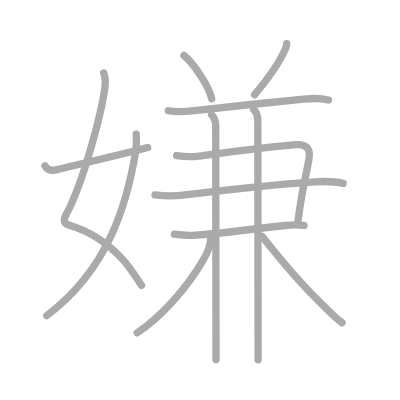
t = 0.00 s
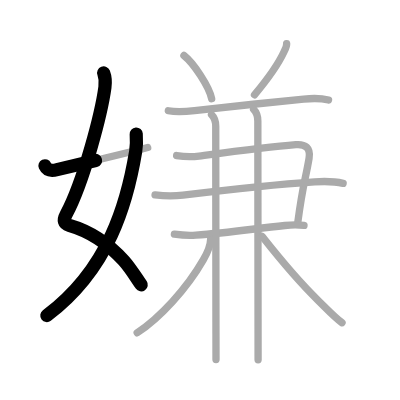
t = 2.50 s
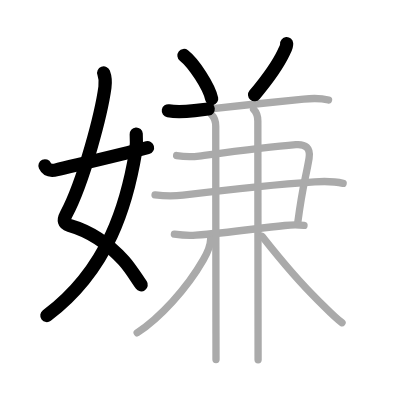
t = 5.25 s
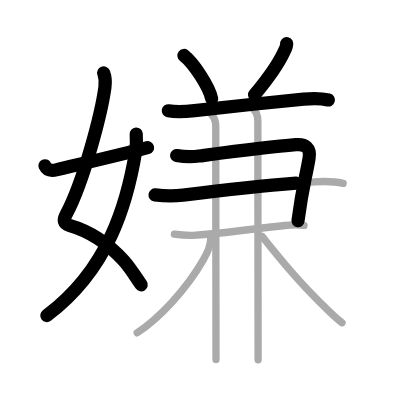
t = 7.75 s
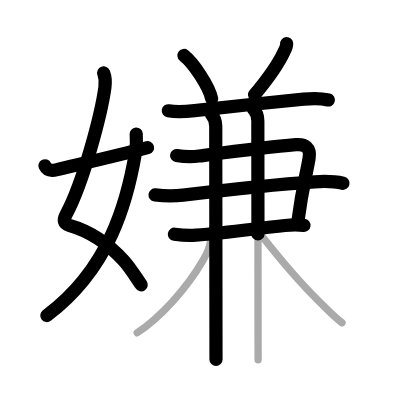
t = 10.50 s
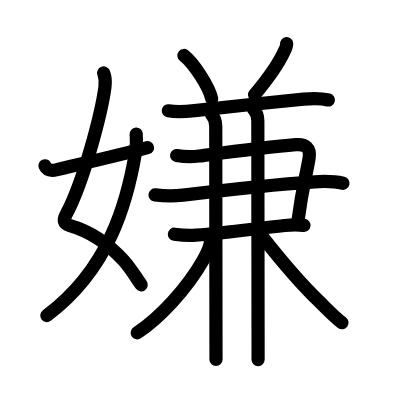
t = 13.00 s

The animated SVG that drew these frames (rendered in a browser with its animation timeline set to each time). Animation: 13 SMIL elements (animate=13); one cycle of 13.00 s.

<?xml version="1.0" standalone="no"?>
<!DOCTYPE svg PUBLIC "-//W3C//DTD SVG 1.1//EN"   "http://www.w3.org/Graphics/SVG/1.1/DTD/svg11.dtd">
<svg width="400px" height="400px"  version="1.1" xmlns="http://www.w3.org/2000/svg">
  <defs>
    <marker id="Triangle" viewBox="0 0 10 10" refX="0" refY="5" markerUnits="strokeWidth" markerWidth="3" style="stroke-opacity:0%;fill:#aaaaaa;" markerHeight="2" orient="auto">
      <path d="M 0 0 L 10 5 L 0 10 z" />
    </marker>
    
    <marker id="Arrow" viewBox="0 0 10 10" refX="5" refY="5" markerUnits="strokeWidth" markerWidth="1.8" style="stroke-opacity:0%;fill:#770000;" markerHeight="2" orient="auto">
      <path d="M 0 4 L 6 4 L 4 1 L 10 5 L 4 9 L 6 6 L 0 6 z" />
        <circle cx="5" cy="5" r="5" />
      </marker>
    
    <marker id="TriangleRed" viewBox="0 0 10 10" refX="0" refY="5" markerUnits="strokeWidth" markerWidth="3" style="stroke-opacity:0%;fill:#CC0000;" markerHeight="2" orient="auto">
      <path d="M 0 0 L 10 5 L 0 10 z" />
    </marker>
    
    <marker id="ArrowRed" viewBox="0 0 10 10" refX="5" refY="5" markerUnits="strokeWidth" markerWidth="1.8" style="stroke-opacity:0%;fill:#CC0000;" markerHeight="2" orient="auto">
      <path d="M 0 4 L 6 4 L 4 1 L 10 5 L 4 9 L 6 6 L 0 6 z" />
        <circle cx="5" cy="5" r="5" />
      </marker>
    
  </defs>
  
  <path style="fill:#ffffff; fill-opacity:100%; fill-rule:evenodd; stroke-width:0;" d="M 0 0 L 400px 0 L 400px 400px L 0 400px L 0 0" />

  <g transform="scale(3.6697247706422 3.6697247706422)">
<path style="fill:none; fill-opacity:0%; fill-rule:evenodd; stroke:#aaaaaa; stroke-opacity:100%; stroke-width: 1.5pt; stroke-linejoin:round; stroke-linecap:round;" d="M28.25 19.87c0.37 0.97 0.53 2.55 0.34 3.95c-0.93 6.88-5.72 25.56-10.56 34.62c-0.87 1.63-0.65 2.52 0.84 2.95c6.5 1.86 11 5.36 14.85 9.63c1.8 2 3.22 4.38 4.86 6.73"></path>
<path style="fill:none; fill-opacity:0%; fill-rule:evenodd; stroke:#aaaaaa; stroke-opacity:100%; stroke-width: 1.5pt; stroke-linejoin:round; stroke-linecap:round;" d="M37.12 36.53c0.08 1.18 0.13 3.05-0.15 4.76C34.68 55.11 29.75 73.25 12.74 86"></path>
<path style="fill:none; fill-opacity:0%; fill-rule:evenodd; stroke:#aaaaaa; stroke-opacity:100%; stroke-width: 1.5pt; stroke-linejoin:round; stroke-linecap:round;" d="M12.25 45.18c0.5 1.07 1.46 1.52 3.31 1.05c2.82-0.72 16.25-3.8 24.69-6.02"></path>
<path style="fill:none; fill-opacity:0%; fill-rule:evenodd; stroke:#aaaaaa; stroke-opacity:100%; stroke-width: 1.5pt; stroke-linejoin:round; stroke-linecap:round;" d="M50.12 15.12c2.67 2.08 6.9 8.55 7.56 11.79"></path>
<path style="fill:none; fill-opacity:0%; fill-rule:evenodd; stroke:#aaaaaa; stroke-opacity:100%; stroke-width: 1.5pt; stroke-linejoin:round; stroke-linecap:round;" d="M78.11 11.89c0.07 0.78-0.41 1.57-0.74 2.27c-1.5 3.21-3.55 6.34-8.02 11.67"></path>
<path style="fill:none; fill-opacity:0%; fill-rule:evenodd; stroke:#aaaaaa; stroke-opacity:100%; stroke-width: 1.5pt; stroke-linejoin:round; stroke-linecap:round;" d="M45.87 30.18c2.51 0.44 5.08 0.19 7.14-0.05c7.17-0.83 21.33-2.27 29.74-3.12c2.19-0.22 4.63-0.29 6.77 0.25"></path>
<path style="fill:none; fill-opacity:0%; fill-rule:evenodd; stroke:#aaaaaa; stroke-opacity:100%; stroke-width: 1.5pt; stroke-linejoin:round; stroke-linecap:round;" d="M48.13 42.38c2.05 0.34 4.02 0.41 6.12 0.14c8.58-1.12 18.59-2.45 26.37-3.09c2.57-0.21 4.09 0.84 3.6 3.7c-1 5.86-1.7 7.14-3.04 17.22"></path>
<path style="fill:none; fill-opacity:0%; fill-rule:evenodd; stroke:#aaaaaa; stroke-opacity:100%; stroke-width: 1.5pt; stroke-linejoin:round; stroke-linecap:round;" d="M42.25 53.1c2.6 0.34 5.03 0.39 7.62 0.07c13.51-1.67 25.44-2.96 35.88-3.63c2.7-0.17 5.1-0.21 7.75 0.41"></path>
<path style="fill:none; fill-opacity:0%; fill-rule:evenodd; stroke:#aaaaaa; stroke-opacity:100%; stroke-width: 1.5pt; stroke-linejoin:round; stroke-linecap:round;" d="M47.52 63.82c2.03 0.29 3.78 0.42 5.84 0.27c8.93-0.67 15.87-1.76 24.25-2.64c1.79-0.19 3.44-0.24 5.23-0.02"></path>
<path style="fill:none; fill-opacity:0%; fill-rule:evenodd; stroke:#aaaaaa; stroke-opacity:100%; stroke-width: 1.5pt; stroke-linejoin:round; stroke-linecap:round;" d="M57.64 31.23c0.81 0.81 1.15 1.77 1.15 3.17c0 2.9 0.04 40.25 0.06 56.47c0 3.92 0.01 6.57 0.01 7.12"></path>
<path style="fill:none; fill-opacity:0%; fill-rule:evenodd; stroke:#aaaaaa; stroke-opacity:100%; stroke-width: 1.5pt; stroke-linejoin:round; stroke-linecap:round;" d="M69.11 29.81c0.85 0.85 1.15 2.17 1.15 3.17c0 4.13 0.04 39.52 0.06 56.77c0 4.89 0.01 7.17 0.01 8.28"></path>
<path style="fill:none; fill-opacity:0%; fill-rule:evenodd; stroke:#aaaaaa; stroke-opacity:100%; stroke-width: 1.5pt; stroke-linejoin:round; stroke-linecap:round;" d="M57.38 65.33c0 1.8-0.89 3.58-1.99 5.5c-4.54 7.93-11.89 15.83-18.01 19.86"></path>
<path style="fill:none; fill-opacity:0%; fill-rule:evenodd; stroke:#aaaaaa; stroke-opacity:100%; stroke-width: 1.5pt; stroke-linejoin:round; stroke-linecap:round;" d="M71.41 64.4c2.84 3.6 8.84 11.23 15.38 17.56c2.18 2.11 4.02 4.15 6.41 5.98"></path>

<path style="fill:none; fill-opacity:0%; fill-rule:evenodd; stroke:#000000; stroke-opacity:100%; stroke-width: 2.7pt; stroke-linejoin:round; stroke-linecap:round;" d="M28.25 19.87c0.37 0.97 0.53 2.55 0.34 3.95c-0.93 6.88-5.72 25.56-10.56 34.62c-0.87 1.63-0.65 2.52 0.84 2.95c6.5 1.86 11 5.36 14.85 9.63c1.8 2 3.22 4.38 4.86 6.73" pathLength="100" stroke-dashoffset="100" stroke-dasharray="100 105"><animate id="dashAnim1" attributeName="stroke-dashoffset" from="100" to="0" dur="1s" calcMode="linear" fill="freeze"/></path>
<path style="fill:none; fill-opacity:0%; fill-rule:evenodd; stroke:#000000; stroke-opacity:100%; stroke-width: 2.7pt; stroke-linejoin:round; stroke-linecap:round;" d="M37.12 36.53c0.08 1.18 0.13 3.05-0.15 4.76C34.68 55.11 29.75 73.25 12.74 86" pathLength="100" stroke-dashoffset="100" stroke-dasharray="100 105"><animate id="dashAnim2" attributeName="stroke-dashoffset" from="100" to="0" dur="1s" calcMode="linear" begin="dashAnim1.end" fill="freeze"/></path>
<path style="fill:none; fill-opacity:0%; fill-rule:evenodd; stroke:#000000; stroke-opacity:100%; stroke-width: 2.7pt; stroke-linejoin:round; stroke-linecap:round;" d="M12.25 45.18c0.5 1.07 1.46 1.52 3.31 1.05c2.82-0.72 16.25-3.8 24.69-6.02" pathLength="100" stroke-dashoffset="100" stroke-dasharray="100 105"><animate id="dashAnim3" attributeName="stroke-dashoffset" from="100" to="0" dur="1s" calcMode="linear" begin="dashAnim2.end" fill="freeze"/></path>
<path style="fill:none; fill-opacity:0%; fill-rule:evenodd; stroke:#000000; stroke-opacity:100%; stroke-width: 2.7pt; stroke-linejoin:round; stroke-linecap:round;" d="M50.12 15.12c2.67 2.08 6.9 8.55 7.56 11.79" pathLength="100" stroke-dashoffset="100" stroke-dasharray="100 105"><animate id="dashAnim4" attributeName="stroke-dashoffset" from="100" to="0" dur="1s" calcMode="linear" begin="dashAnim3.end" fill="freeze"/></path>
<path style="fill:none; fill-opacity:0%; fill-rule:evenodd; stroke:#000000; stroke-opacity:100%; stroke-width: 2.7pt; stroke-linejoin:round; stroke-linecap:round;" d="M78.11 11.89c0.07 0.78-0.41 1.57-0.74 2.27c-1.5 3.21-3.55 6.34-8.02 11.67" pathLength="100" stroke-dashoffset="100" stroke-dasharray="100 105"><animate id="dashAnim5" attributeName="stroke-dashoffset" from="100" to="0" dur="1s" calcMode="linear" begin="dashAnim4.end" fill="freeze"/></path>
<path style="fill:none; fill-opacity:0%; fill-rule:evenodd; stroke:#000000; stroke-opacity:100%; stroke-width: 2.7pt; stroke-linejoin:round; stroke-linecap:round;" d="M45.87 30.18c2.51 0.44 5.08 0.19 7.14-0.05c7.17-0.83 21.33-2.27 29.74-3.12c2.19-0.22 4.63-0.29 6.77 0.25" pathLength="100" stroke-dashoffset="100" stroke-dasharray="100 105"><animate id="dashAnim6" attributeName="stroke-dashoffset" from="100" to="0" dur="1s" calcMode="linear" begin="dashAnim5.end" fill="freeze"/></path>
<path style="fill:none; fill-opacity:0%; fill-rule:evenodd; stroke:#000000; stroke-opacity:100%; stroke-width: 2.7pt; stroke-linejoin:round; stroke-linecap:round;" d="M48.13 42.38c2.05 0.34 4.02 0.41 6.12 0.14c8.58-1.12 18.59-2.45 26.37-3.09c2.57-0.21 4.09 0.84 3.6 3.7c-1 5.86-1.7 7.14-3.04 17.22" pathLength="100" stroke-dashoffset="100" stroke-dasharray="100 105"><animate id="dashAnim7" attributeName="stroke-dashoffset" from="100" to="0" dur="1s" calcMode="linear" begin="dashAnim6.end" fill="freeze"/></path>
<path style="fill:none; fill-opacity:0%; fill-rule:evenodd; stroke:#000000; stroke-opacity:100%; stroke-width: 2.7pt; stroke-linejoin:round; stroke-linecap:round;" d="M42.25 53.1c2.6 0.34 5.03 0.39 7.62 0.07c13.51-1.67 25.44-2.96 35.88-3.63c2.7-0.17 5.1-0.21 7.75 0.41" pathLength="100" stroke-dashoffset="100" stroke-dasharray="100 105"><animate id="dashAnim8" attributeName="stroke-dashoffset" from="100" to="0" dur="1s" calcMode="linear" begin="dashAnim7.end" fill="freeze"/></path>
<path style="fill:none; fill-opacity:0%; fill-rule:evenodd; stroke:#000000; stroke-opacity:100%; stroke-width: 2.7pt; stroke-linejoin:round; stroke-linecap:round;" d="M47.52 63.82c2.03 0.29 3.78 0.42 5.84 0.27c8.93-0.67 15.87-1.76 24.25-2.64c1.79-0.19 3.44-0.24 5.23-0.02" pathLength="100" stroke-dashoffset="100" stroke-dasharray="100 105"><animate id="dashAnim9" attributeName="stroke-dashoffset" from="100" to="0" dur="1s" calcMode="linear" begin="dashAnim8.end" fill="freeze"/></path>
<path style="fill:none; fill-opacity:0%; fill-rule:evenodd; stroke:#000000; stroke-opacity:100%; stroke-width: 2.7pt; stroke-linejoin:round; stroke-linecap:round;" d="M57.64 31.23c0.81 0.81 1.15 1.77 1.15 3.17c0 2.9 0.04 40.25 0.06 56.47c0 3.92 0.01 6.57 0.01 7.12" pathLength="100" stroke-dashoffset="100" stroke-dasharray="100 105"><animate id="dashAnim10" attributeName="stroke-dashoffset" from="100" to="0" dur="1s" calcMode="linear" begin="dashAnim9.end" fill="freeze"/></path>
<path style="fill:none; fill-opacity:0%; fill-rule:evenodd; stroke:#000000; stroke-opacity:100%; stroke-width: 2.7pt; stroke-linejoin:round; stroke-linecap:round;" d="M69.11 29.81c0.85 0.85 1.15 2.17 1.15 3.17c0 4.13 0.04 39.52 0.06 56.77c0 4.89 0.01 7.17 0.01 8.28" pathLength="100" stroke-dashoffset="100" stroke-dasharray="100 105"><animate id="dashAnim11" attributeName="stroke-dashoffset" from="100" to="0" dur="1s" calcMode="linear" begin="dashAnim10.end" fill="freeze"/></path>
<path style="fill:none; fill-opacity:0%; fill-rule:evenodd; stroke:#000000; stroke-opacity:100%; stroke-width: 2.7pt; stroke-linejoin:round; stroke-linecap:round;" d="M57.38 65.33c0 1.8-0.89 3.58-1.99 5.5c-4.54 7.93-11.89 15.83-18.01 19.86" pathLength="100" stroke-dashoffset="100" stroke-dasharray="100 105"><animate id="dashAnim12" attributeName="stroke-dashoffset" from="100" to="0" dur="1s" calcMode="linear" begin="dashAnim11.end" fill="freeze"/></path>
<path style="fill:none; fill-opacity:0%; fill-rule:evenodd; stroke:#000000; stroke-opacity:100%; stroke-width: 2.7pt; stroke-linejoin:round; stroke-linecap:round;" d="M71.41 64.4c2.84 3.6 8.84 11.23 15.38 17.56c2.18 2.11 4.02 4.15 6.41 5.98" pathLength="100" stroke-dashoffset="100" stroke-dasharray="100 105"><animate id="dashAnim13" attributeName="stroke-dashoffset" from="100" to="0" dur="1s" calcMode="linear" begin="dashAnim12.end" fill="freeze"/></path>

</g>

</svg>  
          
